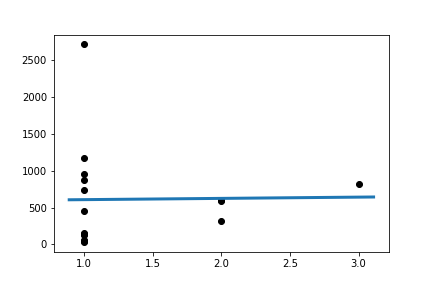

Data behind this chart, as committed beside it:
Slope:	17.04597701149425
Intercept:	590.7
R_value:	0.01532
P_value:	0.9551
